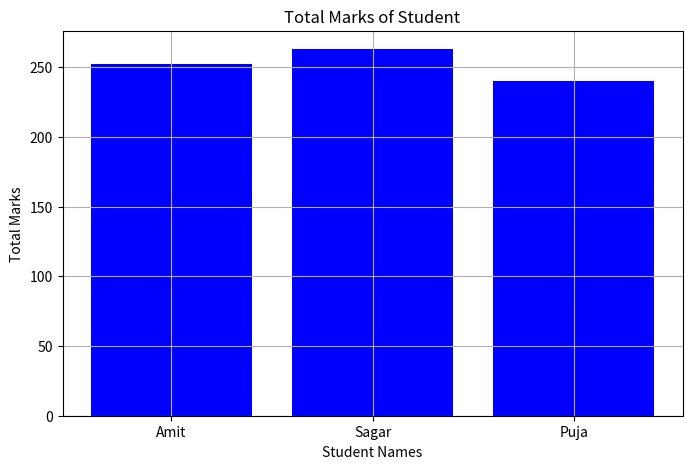

Here is the Python script that generated this plot:
import pandas as pd
import matplotlib.pyplot as plt

data = {
    'Name':['Amit','Sagar','Pooja'],
    'Math':[85,90,78],
    'Science':[92,88,80],
    'English':[75,85,82],
}

df = pd.DataFrame(data)
#printing info
print("Information about thev loaded datset is : ")
print("Shape of dataset : ",df.shape)
print("Columns : ",df.columns)
print("Datatypes : ",df.dtypes)
print("Discriptive Statistics : ",df.describe())

#add column "Total"
df['Total'] = df[['Math','Science','English']].sum(axis=1)
#updated dataframe
print(df)

#Display students get more than 85 marks in science
high_science_scores = df[df['Science']>85]
print("Highest score in Science : ",high_science_scores)

#Replace'pooja' with 'puja'
print("Replace Pooja with puja")
df['Name'] = df['Name'].replace("Pooja",'Puja')
print(df)

#Sort Total marks in decending order
print("Decending Order")
sorted_df = df.sort_values(by='Total', ascending=False)
print(sorted_df)

print("Visual Representation")

plt.figure(figsize = (8,5))  #first size big
plt.bar(df['Name'],df['Total'],color='blue',label = "Actual")
plt.xlabel("Student Names")
plt.ylabel("Total Marks")
plt.title("Total Marks of Student")
plt.grid(True)
plt.show()
